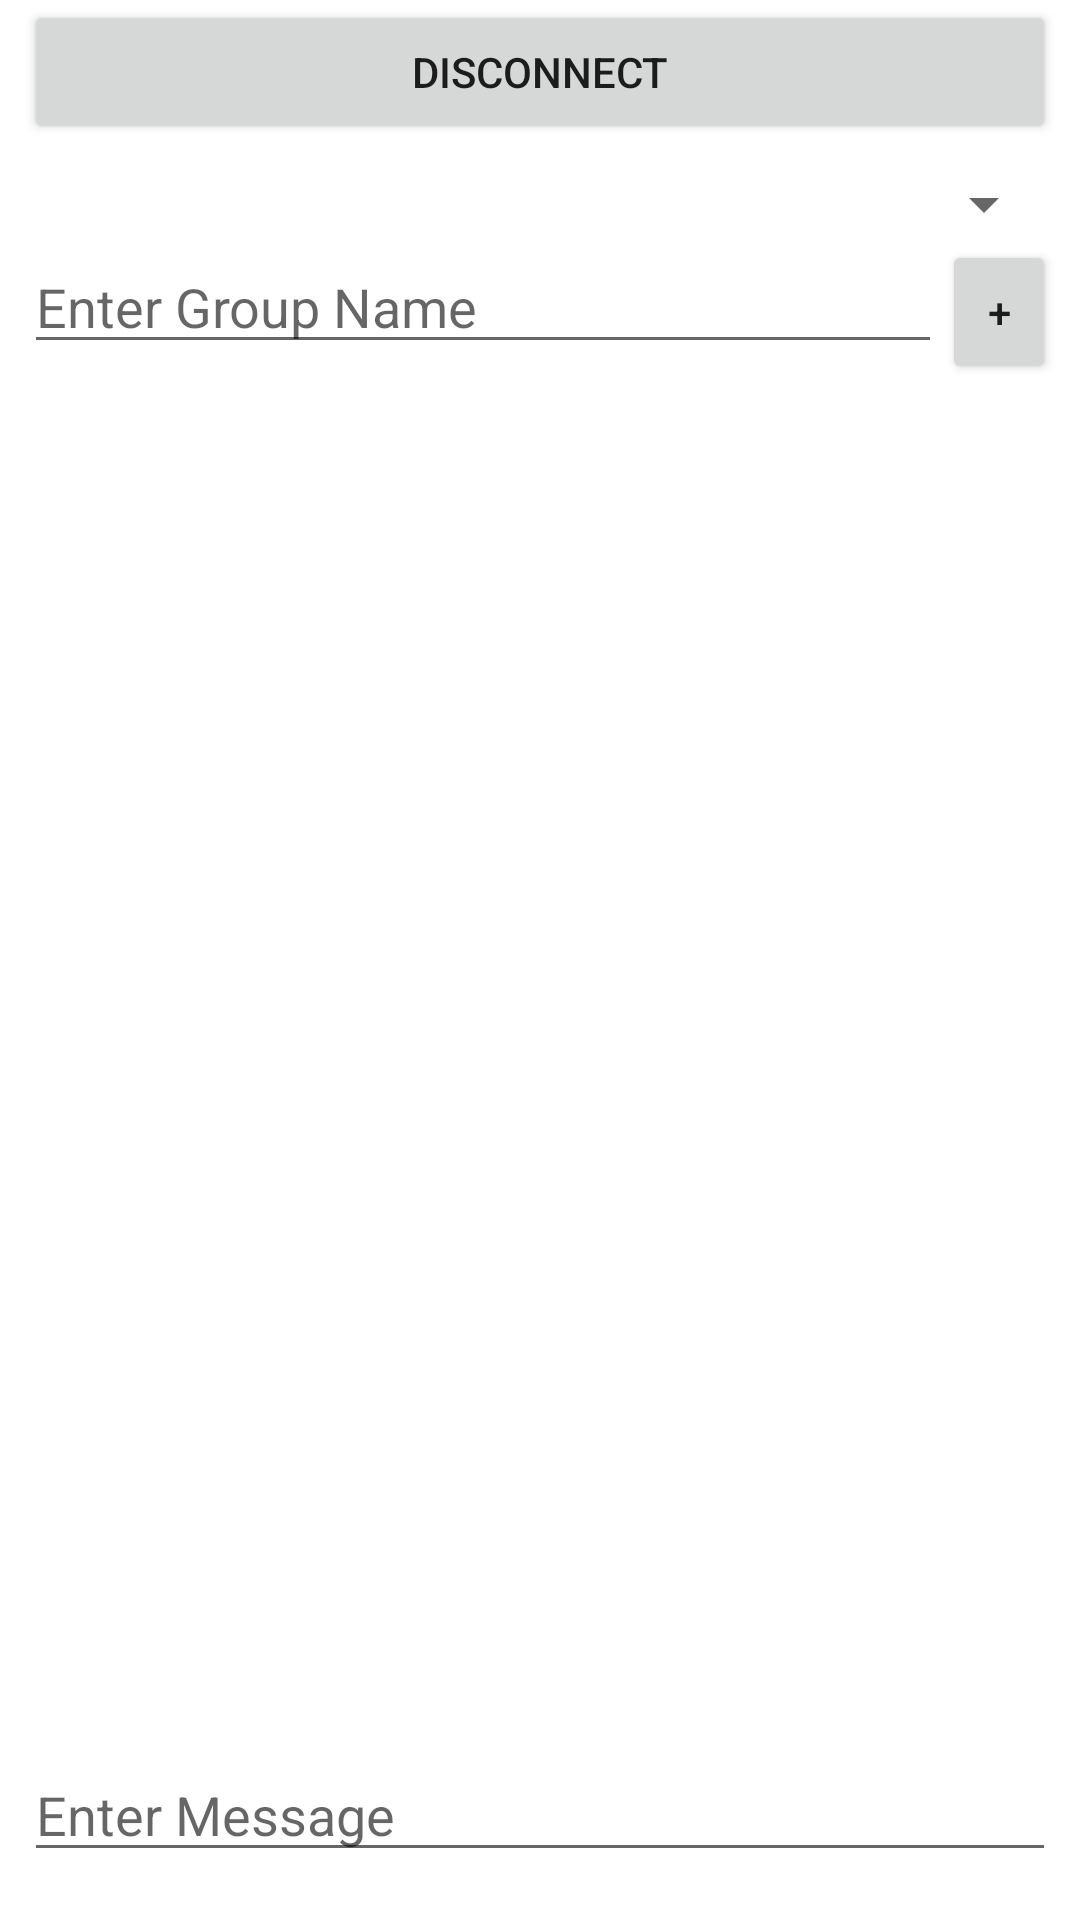

Produce the Android XML layout that renders to this screen, including the resource entries it uses.
<!-- AndroidManifest.xml: application theme Theme.ClientSubPub -->
<!-- res/layout/activity_publisher_view.xml -->
<?xml version="1.0" encoding="utf-8"?>
<androidx.constraintlayout.widget.ConstraintLayout xmlns:android="http://schemas.android.com/apk/res/android"
    xmlns:app="http://schemas.android.com/apk/res-auto"
    xmlns:tools="http://schemas.android.com/tools"
    android:layout_width="match_parent"
    android:layout_height="match_parent"
    tools:context=".Publisher_view">

    <androidx.constraintlayout.widget.ConstraintLayout
        android:id="@+id/toSub"
        android:layout_width="match_parent"
        android:layout_height="100dp"
        android:layout_marginTop="8dp"
        app:layout_constraintEnd_toEndOf="parent"
        app:layout_constraintStart_toStartOf="parent"
        app:layout_constraintTop_toBottomOf="@+id/toTopic">

        <androidx.recyclerview.widget.RecyclerView
            android:id="@+id/lstTopics"
            android:layout_width="match_parent"
            android:layout_height="match_parent"
            app:layout_constraintBottom_toBottomOf="parent"
            app:layout_constraintEnd_toEndOf="parent"
            app:layout_constraintStart_toStartOf="parent"
            app:layout_constraintTop_toTopOf="parent" />
    </androidx.constraintlayout.widget.ConstraintLayout>

    <androidx.constraintlayout.widget.ConstraintLayout
        android:id="@+id/toPublishMessage"
        android:layout_width="match_parent"
        android:layout_height="wrap_content"
        android:layout_marginStart="8dp"
        android:layout_marginEnd="8dp"
        android:layout_marginBottom="16dp"
        app:layout_constraintBottom_toBottomOf="parent"
        app:layout_constraintEnd_toEndOf="parent"
        app:layout_constraintStart_toStartOf="parent">

        <EditText
            android:id="@+id/editPublishMessage"
            android:layout_width="match_parent"
            android:layout_height="wrap_content"
            android:layout_weight="5"
            android:autofillHints=""
            android:ems="10"
            android:hint="@string/editPublishMessage"
            android:inputType="textPersonName"
            app:layout_constraintBottom_toBottomOf="parent"
            app:layout_constraintEnd_toEndOf="parent"
            app:layout_constraintStart_toStartOf="parent"
            app:layout_constraintTop_toTopOf="parent" />

    </androidx.constraintlayout.widget.ConstraintLayout>


    <androidx.constraintlayout.widget.ConstraintLayout
        android:id="@+id/toDisconnect"
        android:layout_width="match_parent"
        android:layout_height="0dp"
        app:layout_constraintEnd_toEndOf="parent"
        app:layout_constraintStart_toStartOf="parent"
        app:layout_constraintTop_toTopOf="parent">

        <Button
            android:id="@+id/btnDisconnect"
            android:layout_width="0dp"
            android:layout_height="wrap_content"
            android:layout_marginStart="8dp"
            android:layout_marginEnd="8dp"
            android:onClick="onDisconnectedClicked"
            android:text="@string/btnDisconnect"
            app:layout_constraintEnd_toEndOf="parent"
            app:layout_constraintStart_toStartOf="parent"
            app:layout_constraintTop_toTopOf="parent" />
    </androidx.constraintlayout.widget.ConstraintLayout>

    <androidx.constraintlayout.widget.ConstraintLayout
        android:id="@+id/toTopic"
        android:layout_width="match_parent"
        android:layout_height="wrap_content"
        android:layout_marginStart="8dp"
        android:layout_marginTop="8dp"
        android:layout_marginEnd="8dp"
        app:layout_constraintEnd_toEndOf="parent"
        app:layout_constraintStart_toStartOf="parent"
        app:layout_constraintTop_toBottomOf="@+id/toDisconnect">

        <LinearLayout
            android:layout_width="match_parent"
            android:layout_height="wrap_content"
            android:orientation="horizontal"
            app:layout_constraintBottom_toBottomOf="parent"
            app:layout_constraintTop_toBottomOf="@+id/spnTopics">

            <EditText
                android:id="@+id/editTopicName"
                android:layout_width="match_parent"
                android:layout_height="wrap_content"
                android:layout_weight="1"
                android:autofillHints=""
                android:ems="10"
                android:hint="@string/editGroupName"
                android:inputType="textPersonName" />

            <Button
                android:id="@+id/btnAddTopic"
                android:layout_width="match_parent"
                android:layout_height="wrap_content"
                android:layout_weight="8"
                android:onClick="onAddTopicClicked"
                android:text="@string/btnAddGroup" />
        </LinearLayout>

        <Spinner
            android:id="@+id/spnTopics"
            android:layout_width="match_parent"
            android:layout_height="wrap_content"
            app:layout_constraintEnd_toEndOf="parent"
            app:layout_constraintStart_toStartOf="parent"
            app:layout_constraintTop_toTopOf="parent" />
    </androidx.constraintlayout.widget.ConstraintLayout>

    <androidx.recyclerview.widget.RecyclerView
        android:id="@+id/lstMessages"
        android:layout_width="match_parent"
        android:layout_height="0dp"
        android:layout_marginTop="8dp"
        app:layout_constraintBottom_toTopOf="@+id/toPublishMessage"
        app:layout_constraintEnd_toEndOf="parent"
        app:layout_constraintHorizontal_bias="0.0"
        app:layout_constraintStart_toStartOf="parent"
        app:layout_constraintTop_toBottomOf="@+id/toSub" />


</androidx.constraintlayout.widget.ConstraintLayout>
<!-- resources referenced by this layout -->
<resources>
  <string name="btnAddGroup">+</string>
  <string name="btnDisconnect">Disconnect</string>
  <string name="editGroupName">Enter Group Name</string>
  <string name="editPublishMessage">Enter Message</string>
  <style name="Theme.ClientSubPub" parent="Theme.MaterialComponents.DayNight.DarkActionBar">
          
          <item name="colorPrimary">@color/purple_500</item>
          <item name="colorPrimaryVariant">@color/purple_700</item>
          <item name="colorOnPrimary">@color/white</item>
          
          <item name="colorSecondary">@color/teal_200</item>
          <item name="colorSecondaryVariant">@color/teal_700</item>
          <item name="colorOnSecondary">@color/black</item>
          
          <item name="android:statusBarColor" tools:targetApi="l">?attr/colorPrimaryVariant</item>
          
      </style>
  <color name="purple_500">#FF6200EE</color>
  <color name="purple_700">#FF3700B3</color>
  <color name="white">#FFFFFFFF</color>
  <color name="teal_200">#FF03DAC5</color>
  <color name="teal_700">#FF018786</color>
  <color name="black">#FF000000</color>
</resources>
